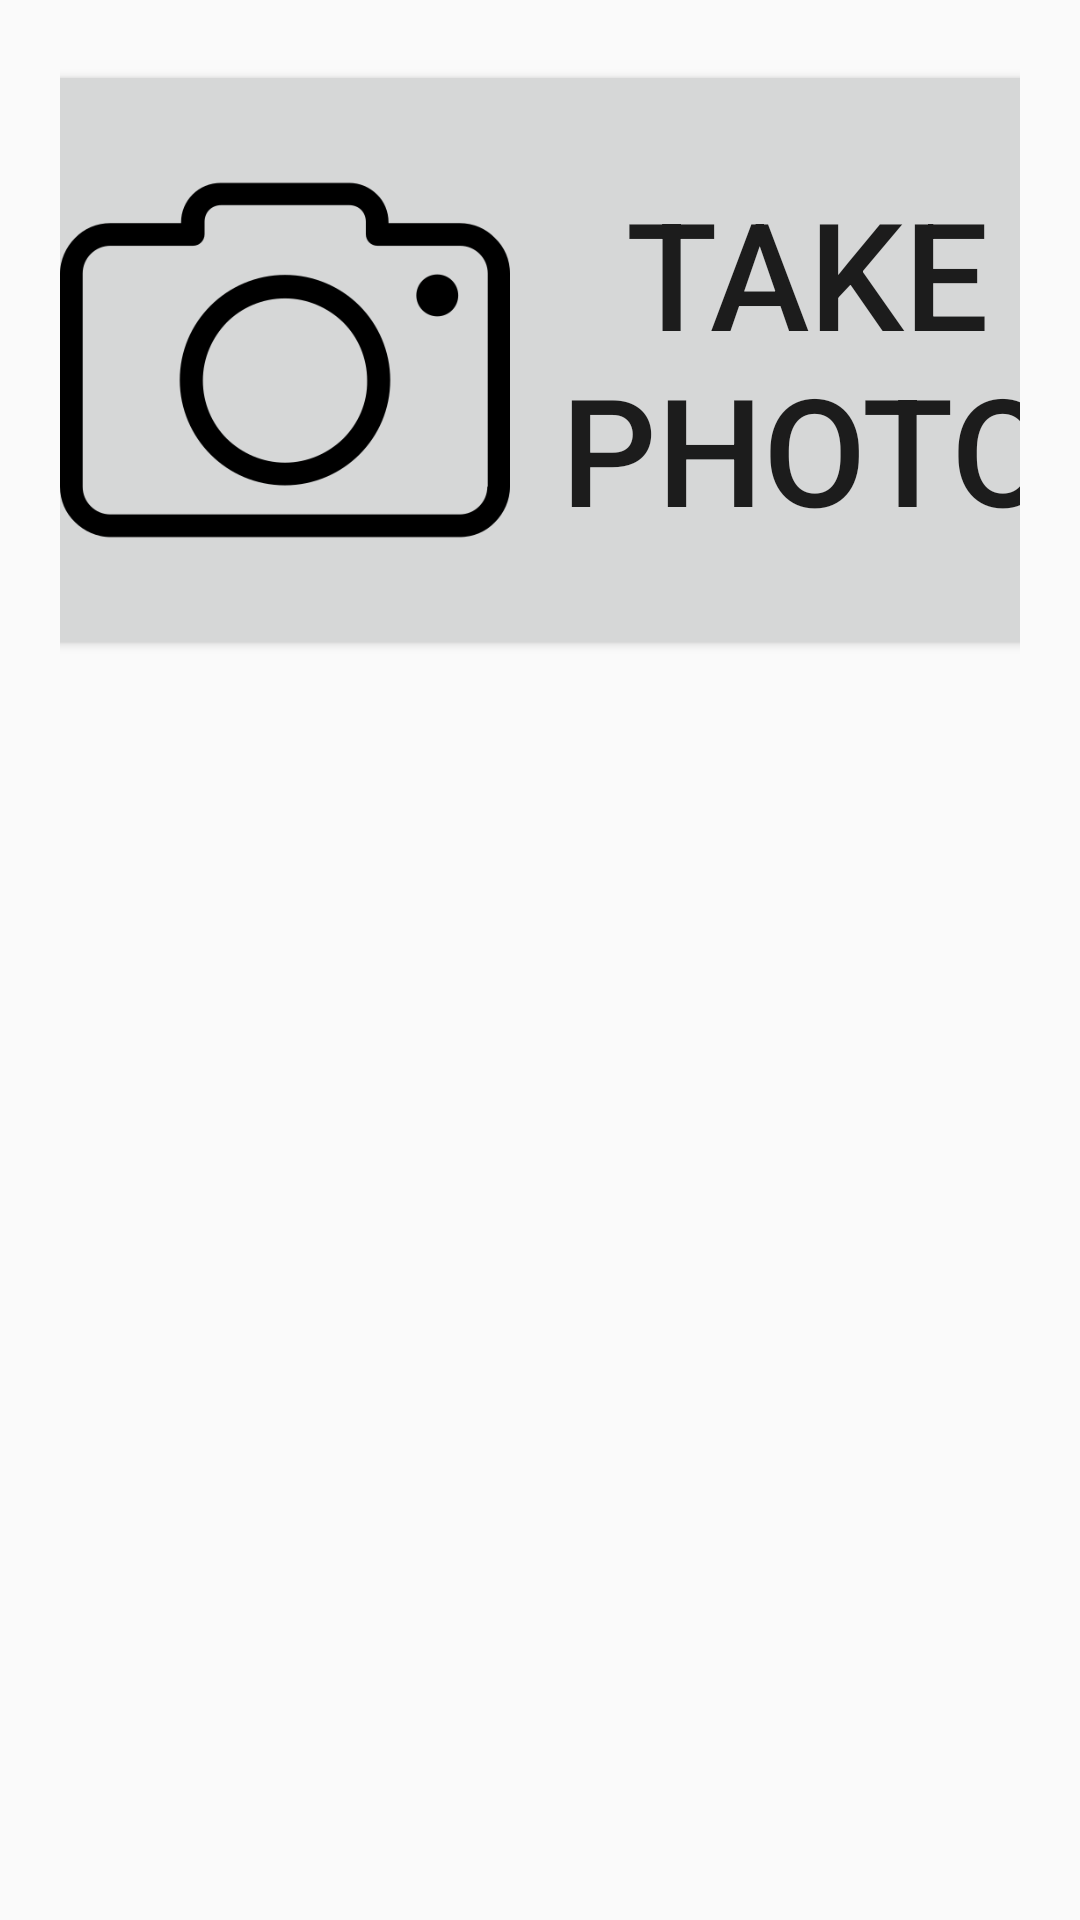

The Android layout XML behind this screen, and the referenced resources:
<!-- AndroidManifest.xml: application theme AppTheme -->
<!-- res/layout/activity_read_text1.xml -->
<?xml version="1.0" encoding="utf-8"?>
<ScrollView xmlns:android="http://schemas.android.com/apk/res/android"
    android:layout_width="match_parent"
    android:layout_height="match_parent">

    <LinearLayout
        android:layout_width="match_parent"
        android:layout_height="match_parent"
        android:gravity="center_horizontal"
        android:orientation="vertical"
        android:padding="20dp">

        <Button
            android:id="@+id/take_photo"
            android:layout_width="400dp"
            android:layout_height="200dp"
            android:drawableLeft="@drawable/small_camera"
            android:paddingLeft="40dp"
            android:text="Take photo"
            android:textSize="50dp"
            android:onClick="onTakePhotoClicked"/>

    </LinearLayout>

</ScrollView>
<!-- resources referenced by this layout -->
<resources>
  <!-- drawable small_camera (drawable) -->
  <layer-list xmlns:android="http://schemas.android.com/apk/res/android">
      <item
          android:drawable="@drawable/camera"
          android:width="150dp"
          android:height="150dp"
          android:layout_marginLeft="50dp">
      </item>
  </layer-list>
  <style name="AppTheme" parent="Theme.AppCompat.Light.DarkActionBar">
          
          <item name="colorPrimary">@color/colorPrimary</item>
          <item name="colorPrimaryDark">@color/colorPrimaryDark</item>
          <item name="colorAccent">@color/colorAccent</item>
      </style>
  <!-- drawable camera: png bitmap (drawable, 10302 bytes) -->
  <color name="colorPrimary">#008577</color>
  <color name="colorPrimaryDark">#00574B</color>
  <color name="colorAccent">#D81B60</color>
</resources>
